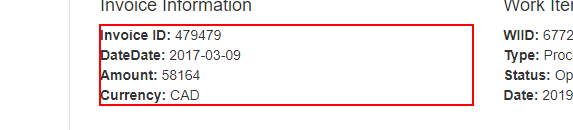
Task: Robotic Enterprise Framework
Workflow: L3_Acme_WorkItemDetails

Step 1 [try]: get-text from the paragraph in window 'ACME System 1 - Work Items' (chrome.exe)

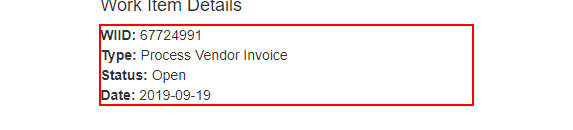
Step 2: get-text from the paragraph in window 'ACME System 1 - Work Items' (chrome.exe)